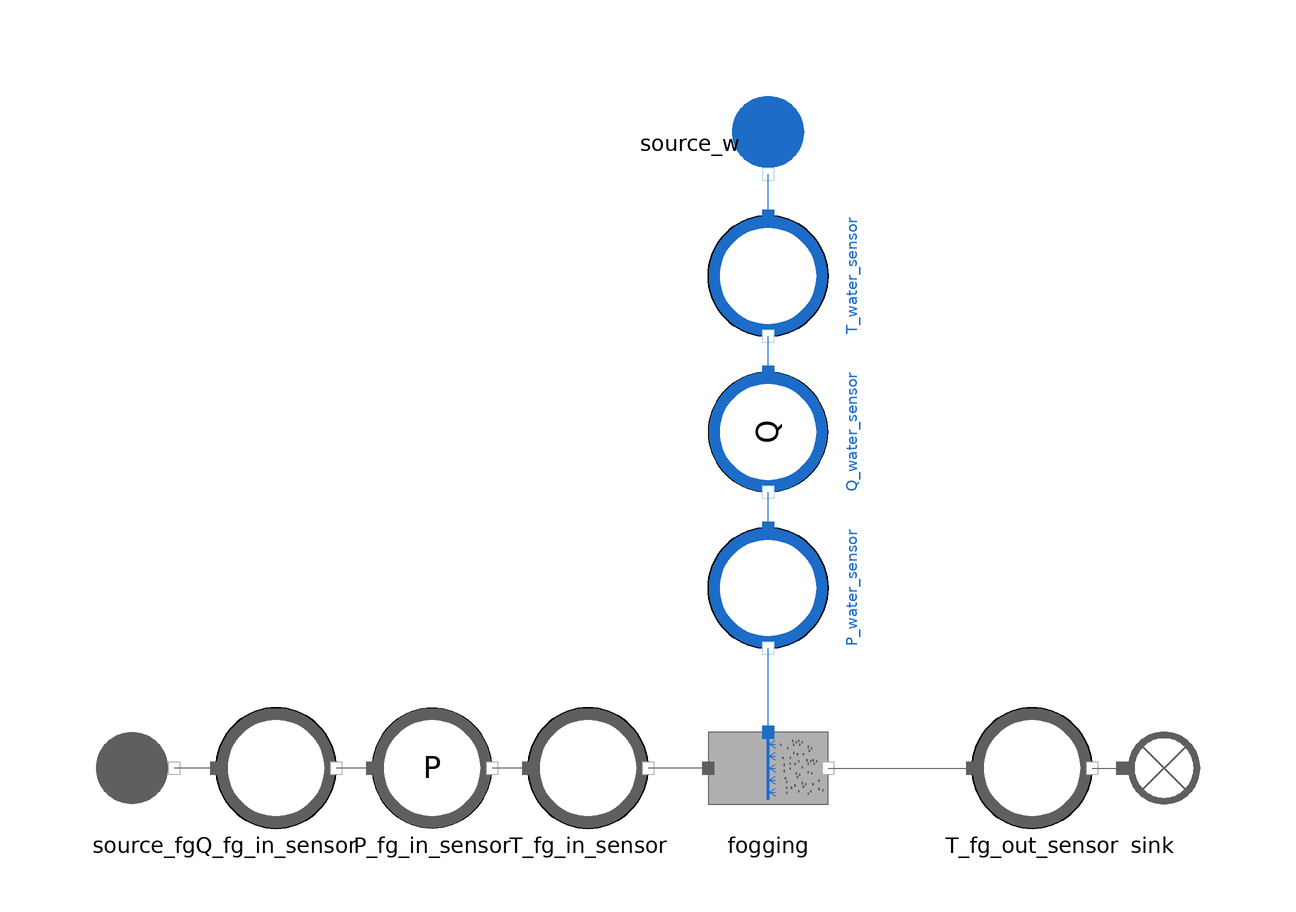

The Modelica model whose source follows is shown above as a component diagram (icons at their Placement, wires along their Line points).

model Fogging_direct

  // Boundary conditions
  input Real P_fg_in(start = 1.1, min = 0, nominal = 10) "barA";
  input Utilities.Units.MassFlowRate Q_fg_in(start = 660) "kg/s";
  input Real T_fg_in(start = 28.8)  "degC";

  input Real P_water(start = 5, min = 0, nominal = 10) "barA";
  input Real Q_water(start = 2.5) "kg/s";
  input Real T_water(start = 19.86, min = 0, nominal = 50) "degC";

  // Parameters
  parameter Utilities.Units.MassFraction x_vapor(start=1);

  //Observables
  output Real T_fg_out(start=23.5) "degC";




  MultiFluid.HeatExchangers.Fogging fogging annotation (Placement(transformation(extent={{10,-30},{30,-10}})));
  MetroscopeModelingLibrary.WaterSteam.BoundaryConditions.Source source_w annotation (Placement(transformation(
        extent={{-10,-10},{10,10}},
        rotation=270,
        origin={20,84})));
  MetroscopeModelingLibrary.FlueGases.BoundaryConditions.Source source_fg annotation (Placement(transformation(extent={{-94,-30},{-74,-10}})));
  MetroscopeModelingLibrary.FlueGases.BoundaryConditions.Sink sink annotation (Placement(transformation(extent={{74,-30},{94,-10}})));
  MetroscopeModelingLibrary.Sensors.WaterSteam.TemperatureSensor T_water_sensor annotation (Placement(transformation(
        extent={{-10,-10},{10,10}},
        rotation=270,
        origin={20,62})));
  MetroscopeModelingLibrary.Sensors.WaterSteam.FlowSensor Q_water_sensor annotation (Placement(transformation(
        extent={{-10,-10},{10,10}},
        rotation=270,
        origin={20,36})));
  MetroscopeModelingLibrary.Sensors.WaterSteam.PressureSensor P_water_sensor annotation (Placement(transformation(
        extent={{-10,-10},{10,10}},
        rotation=270,
        origin={20,10})));
  MetroscopeModelingLibrary.Sensors.FlueGases.FlowSensor Q_fg_in_sensor annotation (Placement(transformation(extent={{-72,-30},{-52,-10}})));
  MetroscopeModelingLibrary.Sensors.FlueGases.PressureSensor P_fg_in_sensor annotation (Placement(transformation(extent={{-46,-30},{-26,-10}})));
  MetroscopeModelingLibrary.Sensors.FlueGases.TemperatureSensor T_fg_in_sensor annotation (Placement(transformation(extent={{-20,-30},{0,-10}})));
  MetroscopeModelingLibrary.Sensors.FlueGases.TemperatureSensor T_fg_out_sensor annotation (Placement(transformation(extent={{54,-30},{74,-10}})));
equation

  // Boundary conditions
  P_fg_in_sensor.P_barA = P_fg_in;
  Q_fg_in_sensor.Q = Q_fg_in;
  T_fg_in_sensor.T_degC = T_fg_in;
  source_fg.Xi_out = {0.7481,0.1392,0.0525,0.0601,0.0};
  P_water_sensor.P_barA = P_water;
  Q_water_sensor.Q = Q_water;
  T_water_sensor.T_degC = T_water;

  // Calibrated parameters
  fogging.x_vapor = x_vapor;

  // Calibration inputs
  T_fg_out_sensor.T_degC = T_fg_out;

  connect(T_water_sensor.C_in, source_w.C_out) annotation (Line(points={{20,72},{20,79}}, color={28,108,200}));
  connect(Q_water_sensor.C_in, T_water_sensor.C_out) annotation (Line(points={{20,46},{20,52}}, color={28,108,200}));
  connect(fogging.C_water_in, P_water_sensor.C_out) annotation (Line(points={{20,-14},{20,0}}, color={28,108,200}));
  connect(P_water_sensor.C_in, Q_water_sensor.C_out) annotation (Line(points={{20,20},{20,26}}, color={28,108,200}));
  connect(Q_fg_in_sensor.C_in, source_fg.C_out) annotation (Line(points={{-72,-20},{-79,-20}}, color={95,95,95}));
  connect(P_fg_in_sensor.C_in, Q_fg_in_sensor.C_out) annotation (Line(points={{-46,-20},{-52,-20}}, color={95,95,95}));
  connect(fogging.C_fg_inlet, T_fg_in_sensor.C_out) annotation (Line(points={{10,-20},{0,-20}}, color={95,95,95}));
  connect(T_fg_in_sensor.C_in, P_fg_in_sensor.C_out) annotation (Line(points={{-20,-20},{-26,-20}}, color={95,95,95}));
  connect(fogging.C_fg_out, T_fg_out_sensor.C_in) annotation (Line(points={{30,-20},{54,-20}}, color={95,95,95}));
  connect(T_fg_out_sensor.C_out, sink.C_in) annotation (Line(points={{74,-20},{79,-20}}, color={95,95,95}));
  annotation (Icon(coordinateSystem(preserveAspectRatio=false), graphics={
        Ellipse(lineColor={0,0,0},
                fillColor={255,255,255},
                fillPattern=FillPattern.Solid,
                extent={{-100,-100},{100,100}}),
        Polygon(
          origin={20,14},
          lineColor={78,138,73},
          fillColor={95,95,95},
          pattern=LinePattern.None,
          fillPattern=FillPattern.Solid,
          points={{-58.0,46.0},{42.0,-14.0},{-58.0,-74.0},{-58.0,46.0}}),
        Polygon(
          origin={20,14},
          lineColor={78,138,73},
          fillColor={213,213,0},
          pattern=LinePattern.None,
          fillPattern=FillPattern.Solid,
          points={{-58,46},{-4,14},{-58,-14},{-58,46}}),
        Polygon(
          origin={20,14},
          lineColor={78,138,73},
          fillColor={28,108,200},
          pattern=LinePattern.None,
          fillPattern=FillPattern.Solid,
          points={{-58,-14},{-2,-40},{-58,-74},{-58,-14}})}), Diagram(coordinateSystem(preserveAspectRatio=false)));
end Fogging_direct;